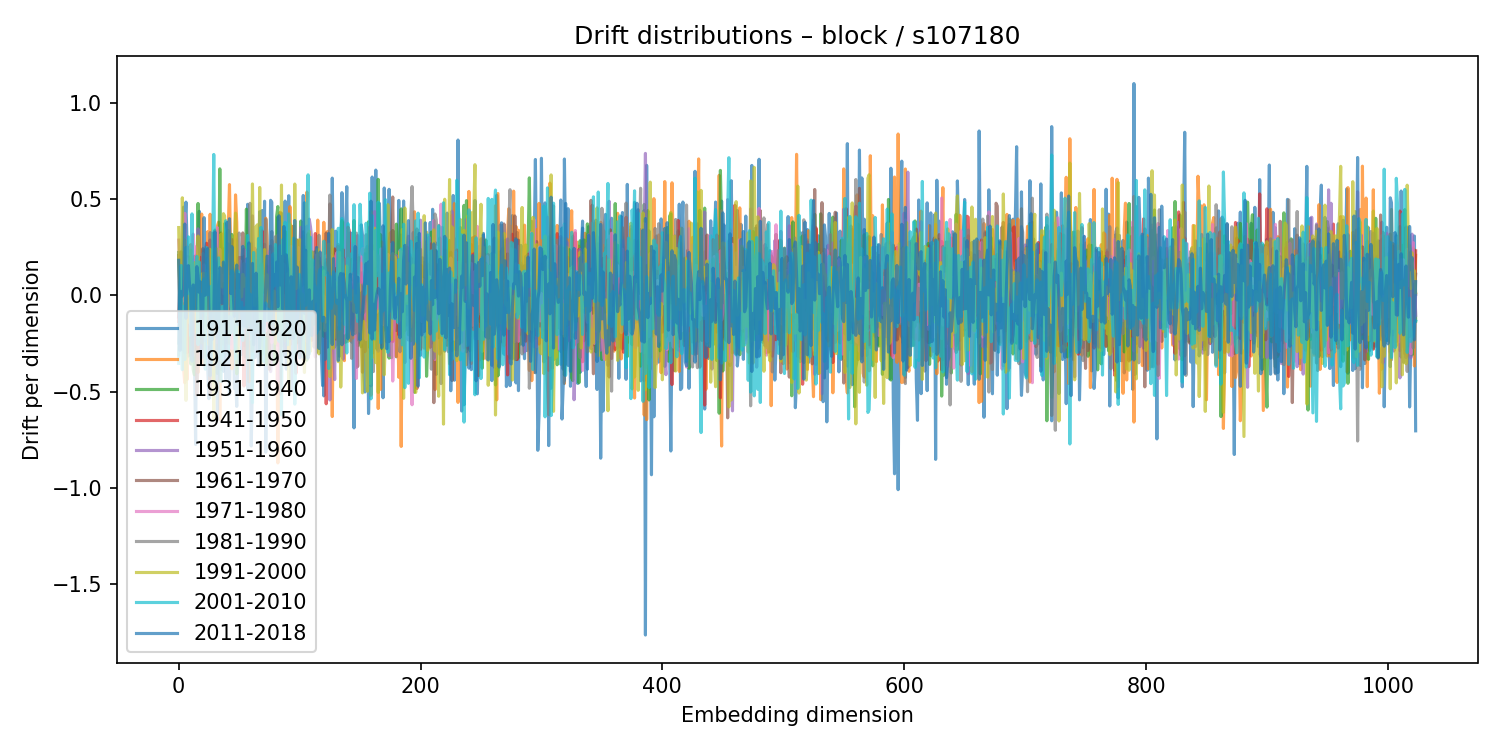

The data file committed next to this chart (first rows):
1911-1920, 1921-1930, 1931-1940, 1941-1950, 1951-1960, 1961-1970, 1971-1980, 1981-1990, 1991-2000, 2001-2010, 2011-2018
-0.2478, 0.2068, 0.2229, -0.1355, -0.1115, -0.1121, 0.287, -0.3097, 0.3525, -0.3534, 0.1823
0.1148, -0.1308, 0.0355, -0.06348, -0.06974, 0.06742, 0.1296, -0.09104, -0.02209, 0.008408, -0.2856
0.05038, -0.2362, 0.2248, -0.01261, -0.1072, 0.008428, -0.08495, 0.2262, -0.171, 0.1551, 0.01817
0.1287, -0.04575, -0.1116, 0.09718, 0.04534, -0.00781, -0.01309, -0.2838, 0.507, -0.3859, -0.002504
0.4586, -0.3762, -0.143, 0.1398, 0.1898, 0.07021, -0.177, -0.04472, 0.09986, -0.05812, 0.03602
0.3527, -0.454, 0.08964, 0.06214, -0.2073, 0.002764, 0.4263, -0.2982, 0.2873, -0.3335, 0.3706
0.4845, -0.3011, 0.1132, -0.02045, -0.1749, -0.04183, 0.2027, 0.0009577, -0.5455, 0.2486, -0.1191
0.2421, -0.4367, 0.2018, -0.2979, 0.2548, -0.1632, 0.1511, -0.08224, -0.002308, 0.009027, 0.1075
-0.3148, 0.2487, -0.2257, 0.2012, -0.007041, -0.07681, 0.001573, -0.05438, -0.1382, 0.3042, 0.1547
-0.07458, 0.1045, -0.2148, 0.09909, 0.05192, -0.1796, 0.09579, -0.04745, 0.1779, 0.1219, 0.05487
0.1503, 0.2639, -0.3567, 0.1216, 0.01702, -0.02106, -0.1507, 0.05064, 0.235, -0.2107, 0.01285
0.1596, 0.0003481, -0.09216, -0.1473, -0.1612, 0.08267, 0.1118, 0.002098, -0.1271, 0.4233, -0.3419
-0.05989, 0.0116, -0.3858, 0.1636, 0.1835, -0.2604, 0.3185, -0.3139, 0.1414, -0.07449, 0.05427
-0.304, 0.1153, -0.4127, 0.2023, 0.1039, -0.13, 0.05506, -0.1699, 0.1704, 0.124, 0.03477
-0.7747, 0.1392, 0.1837, 0.2044, -0.2567, -0.1222, 0.2525, -0.1442, -0.03038, 0.1281, -0.0726
0.115, -0.03639, 0.07682, 0.133, 0.1869, -0.5187, 0.1928, 0.1307, -0.1953, 0.2025, 0.1496
0.2231, -0.4005, 0.4775, -0.145, 0.3459, -0.3388, 0.04659, 0.06246, 0.3082, -0.2559, 0.1016
0.4367, -0.231, 0.02538, -0.1208, 0.1046, 0.1239, -0.1232, 0.0949, -0.2255, 0.1732, 0.01563
-0.2662, -0.001836, -0.06312, 0.197, -0.3288, 0.1558, 0.02829, 0.06357, -0.03239, -0.1457, 0.07005
-0.3463, 0.4226, -0.07709, -0.06156, 0.01976, 0.1244, 0.01811, -0.01336, -0.2473, 0.00542, -0.3237
0.03454, -0.1154, 0.1109, -0.08549, -0.2387, 0.2431, -0.109, 0.2177, 0.115, -0.08677, -0.09249
0.2357, -0.358, 0.09139, 0.1371, -0.219, 0.1574, 0.158, -0.1368, -0.2157, 0.08552, 0.4037
0.0512, 0.04253, 0.01698, 0.2323, -0.05483, -0.1847, 0.06416, 0.1141, 0.1145, -0.3832, 0.0008807
-0.2619, -0.06968, 0.1917, 0.271, -0.2396, 0.0442, 0.1116, -0.09423, 0.02878, 0.249, 0.05778
-0.3772, 0.3315, -0.1145, 0.2033, -0.1295, 0.0184, -0.1056, 0.1314, -0.01954, 0.003817, 0.2428
-0.5367, 0.1481, 0.1171, -0.1366, 0.1908, 0.04757, 0.1253, -0.01962, -0.2548, 0.008839, -0.08328
-0.03725, 0.4216, -0.3377, 0.2876, -0.1172, -0.5085, -0.03454, 0.3266, 0.2392, 0.04482, -0.4181
-0.2046, 0.1789, 0.2009, -0.1, 0.04808, -0.00869, 0.03232, -0.05543, 0.1099, -0.3571, -0.09274
-0.2082, 0.06466, 0.05589, 0.05205, -0.02831, -0.1198, 0.1047, -0.001133, -0.01049, 0.1883, -0.2275
0.1387, 0.261, -0.4493, -0.08875, 0.03465, 0.3242, -0.3719, 0.3256, -0.6438, 0.7322, -0.1278
-0.205, 0.01013, 0.339, -0.1251, -0.06479, 0.21, -0.1132, -0.0565, 0.1469, -0.1007, 0.3298
0.09079, 0.00482, -0.0818, 0.02678, -0.05541, 0.09385, -0.2459, 0.05394, 0.2439, -0.1411, 0.173
0.213, 0.3611, -0.4054, 0.1699, -0.007506, -0.1468, 0.3517, -0.2205, 0.1079, 0.1559, -0.6451
-0.1362, 0.3806, -0.006915, -0.2021, 0.2373, 0.1092, -0.02745, -0.1302, -0.1452, 0.1951, -0.1956
0.3206, -0.6444, 0.6573, -0.3799, -0.06373, 0.2049, 0.239, -0.3322, 0.2074, -0.4159, 0.1443
-0.3849, 0.324, -0.002051, 0.03128, -0.1036, 0.05653, 0.05021, -0.01349, 0.3181, -0.4467, 0.1313
0.167, -0.1226, 0.1021, -0.06739, -0.03592, 0.03048, 0.1039, -0.04164, 0.04323, -0.05791, -0.0412
-0.395, 0.2419, 0.2085, -0.05255, 0.1428, -0.2547, 0.009701, 0.0615, 0.4245, -0.3142, 0.1733
-0.3096, 0.04755, 0.3722, 0.06234, -0.02494, 0.02909, 0.06502, -0.3105, 0.4125, -0.18, 0.05483
0.3222, -0.1928, 0.007986, -0.1199, 0.1725, -0.2448, 0.1726, -0.09863, -0.1791, 0.388, -0.4359
-0.1175, 0.3257, -0.2436, 0.2318, -0.1195, -0.002991, -0.08146, 0.2094, -0.09146, -0.1721, 0.3791
-0.1027, 0.3465, -0.221, -0.249, 0.2673, -0.09824, -0.02415, 0.01847, 0.338, -0.3057, 0.2848
-0.5144, 0.5756, -0.07561, 0.1123, -0.05585, 0.09214, -0.01969, -0.04407, 0.08652, -0.1111, 0.3982
-0.1708, 0.1962, 0.006581, -0.0979, 0.0482, -0.2525, 0.1009, -0.05341, 0.3112, -0.1991, 0.009501
-0.2754, -0.3813, 0.3163, -0.1128, -0.1151, 0.2902, -0.2775, -0.05992, -0.1004, 0.1284, 0.2536
-0.02313, 0.00154, 0.04969, 0.02245, -0.05414, 0.02391, -0.04011, 0.1713, -0.06009, -0.1892, 0.02323
-0.4842, 0.02161, -0.03165, -0.008396, 0.01857, 0.1169, -0.06211, 0.003628, 0.24, -0.1646, -0.1089
-0.4326, 0.5221, -0.1268, -0.07391, 0.03619, -0.03017, 0.0229, -0.2421, 0.4274, -0.3308, 0.1011
-0.5768, 0.3778, -0.4071, 0.08406, -0.003335, 0.1355, -0.1645, -0.06206, 0.2498, -0.1359, 0.1577
-0.286, -0.06488, -0.01571, -0.003713, -0.01952, 0.01299, -0.1681, 0.2921, -0.2989, 0.1277, -0.1523
0.03255, 0.1458, -0.2156, 0.1969, 0.04688, -0.1692, -0.2611, 0.324, 0.02343, -0.01671, 0.1079
0.02847, 0.004645, 0.005173, 0.1062, -0.1417, 0.0617, 0.1793, 0.05722, 0.000107, -0.08602, -0.1604
-0.3079, 0.009698, 0.1204, 0.198, -0.2336, 0.01485, 0.06736, -0.1268, -0.006787, -0.03676, 0.1136
0.01733, -0.1372, -0.002486, 0.1441, -0.1584, 0.3245, -0.145, -0.04253, 0.109, -0.2343, 0.2549
-0.2614, 0.09789, 0.2025, -0.4707, 0.2401, -0.01708, -0.1999, 0.1666, 0.0475, -0.06641, -0.1602
0.02292, -0.1061, 0.06627, 0.04192, 0.2273, -0.3188, 0.09438, -0.1243, 0.07415, -0.06462, -0.02213
-0.1021, -0.2105, 0.4481, 0.03404, -0.1619, -0.3019, 0.1858, -0.04099, 0.09179, -0.1639, 0.1888
0.4731, -0.1971, 0.05379, -0.1511, 0.05714, 0.02124, 0.1698, 0.03485, -0.3436, 0.3112, -0.4905
0.1051, -0.4486, 0.1494, 0.07193, 0.06385, 0.2385, -0.1511, -0.1216, 0.2569, -0.15, 0.2725
0.0921, 0.00473, -0.02845, 0.1082, -0.04015, -0.1906, -0.228, 0.4782, -0.1473, 0.006701, -0.06846
... 964 more rows
